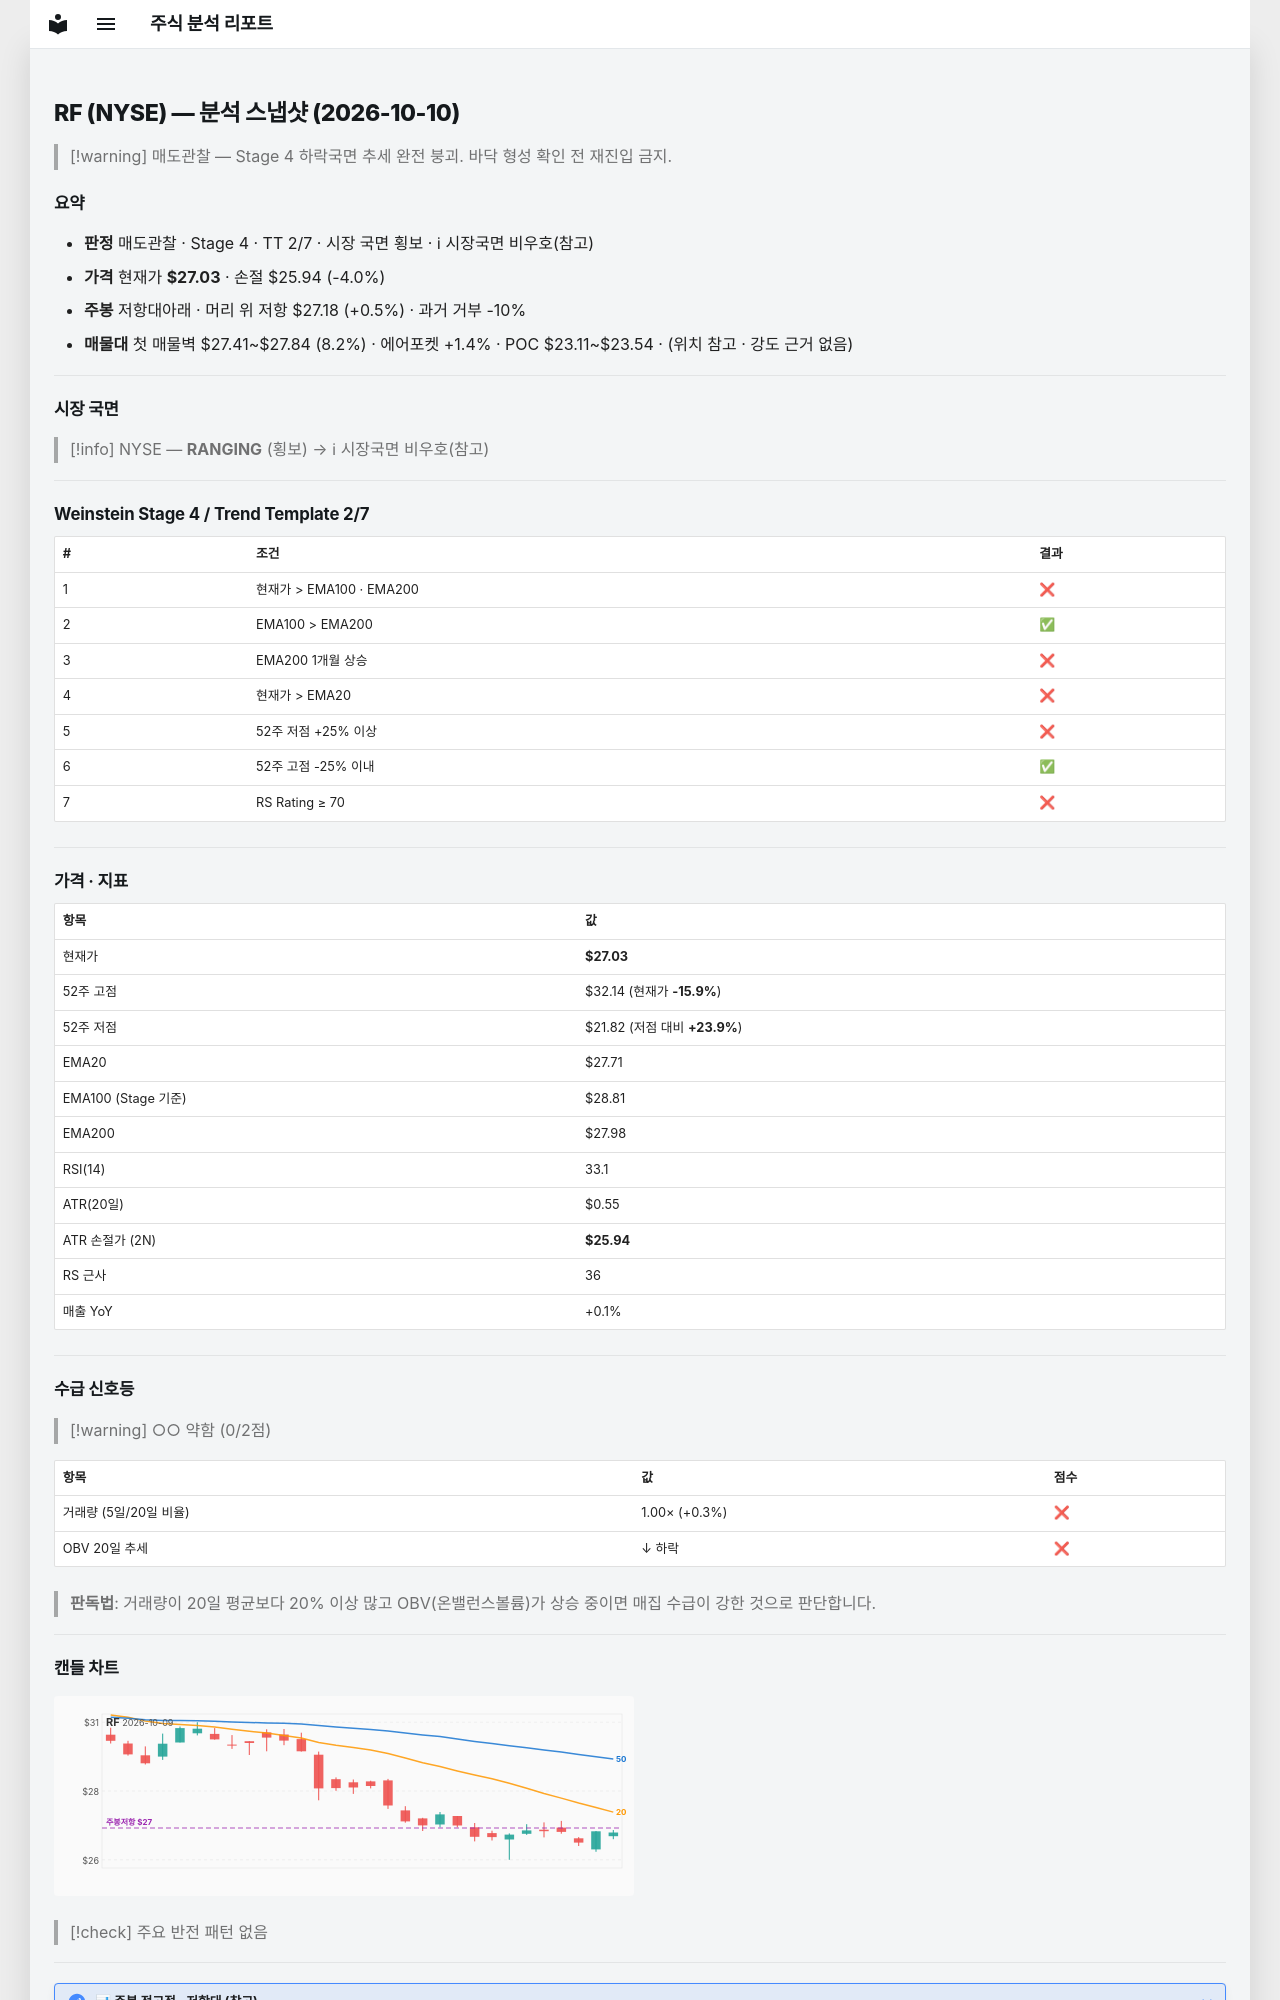

repository: soloandco/stock-reports · page: snapshots/RF-2026-10-10/index.html · generator: mkdocs

---
type: analysis-snapshot
title: RF 분석 스냅샷
ticker: RF
market: NYSE
created: 2026-10-10
updated: 2026-10-10
bar-date: 2026-10-09
verdict: 매도관찰
real-rr: 0.13
sma50-gap-pct: -2.4
weekly-position: 저항대아래
weekly-overhead-price: 27.18
weekly-overhead-pct: 0.5
stage: 4
trend-template-score: 2
tt-max: 7
ma-set: ema-20-100-200
price: 27.030000686645508
stop-price: 25.937598508214972
market-regime: RANGING
supply-demand-score: 0/2
supply-demand-label: 약함
status: tracking
tags:
  - stock-agent
  - watchlist
  - RF
  - analysis
related:
  - "[[analysis-template]]"
---

# RF (NYSE) — 분석 스냅샷 (2026-10-10)

> [!warning] 매도관찰 — Stage 4 하락국면
> 추세 완전 붕괴. 바닥 형성 확인 전 재진입 금지.

## 요약

- **판정** 매도관찰 · Stage 4 · TT 2/7 · 시장 국면 횡보 · ℹ 시장국면 비우호(참고)
- **가격** 현재가 **$27.03** · 손절 $25.94 (-4.0%)
- **주봉** 저항대아래 · 머리 위 저항 $27.18 (+0.5%) · 과거 거부 -10%
- **매물대** 첫 매물벽 $27.41~$27.84 (8.2%) · 에어포켓 +1.4% · POC $23.11~$23.54 · (위치 참고 · 강도 근거 없음)

---

## 시장 국면

> [!info] NYSE — **RANGING** (횡보) → ℹ 시장국면 비우호(참고)

---

## Weinstein Stage 4 / Trend Template 2/7

| # | 조건 | 결과 |
|---|------|------|
| 1 | 현재가 > EMA100 · EMA200 | ❌ |
| 2 | EMA100 > EMA200 | ✅ |
| 3 | EMA200 1개월 상승 | ❌ |
| 4 | 현재가 > EMA20 | ❌ |
| 5 | 52주 저점 +25% 이상 | ❌ |
| 6 | 52주 고점 -25% 이내 | ✅ |
| 7 | RS Rating ≥ 70 | ❌ |

---

## 가격 · 지표

| 항목 | 값 |
|------|---|
| 현재가 | **$27.03** |
| 52주 고점 | $32.14 (현재가 **-15.9%**) |
| 52주 저점 | $21.82 (저점 대비 **+23.9%**) |
| EMA20 | $27.71 |
| EMA100 (Stage 기준) | $28.81 |
| EMA200 | $27.98 |
| RSI(14) | 33.1 |
| ATR(20일) | $0.55 |
| ATR 손절가 (2N) | **$25.94** |
| RS 근사 | 36 |
| 매출 YoY | +0.1% |

---
## 수급 신호등

> [!warning] ○○ 약함 (0/2점)

| 항목 | 값 | 점수 |
|------|------|------|
| 거래량 (5일/20일 비율) | 1.00× (+0.3%) | ❌ |
| OBV 20일 추세 | ↓ 하락 | ❌ |

> **판독법**: 거래량이 20일 평균보다 20% 이상 많고 OBV(온밸런스볼륨)가 상승 중이면 매집 수급이 강한 것으로 판단합니다.

---
